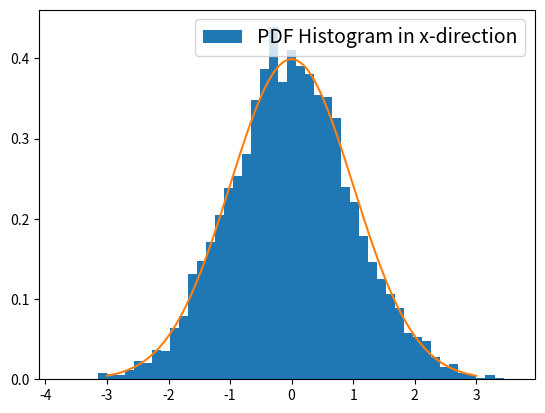

Here is the Python script that generated this plot:
import time

import matplotlib.pyplot as plt
import numpy as np
from scipy.stats import multivariate_normal, rv_discrete

plt.ion()


def normal_dens1d(x, mu=np.array([0.0]), sigma=1.0):
    """
    Function to compute the probability density according to a 2
    dimensional normal distribution with uncorrelated components.

    Inputs:
    x - value at which Gaussian density is to be evaluated
    mu - mean value
    sigma - std deviation

    Outputs:
    val - density value
    """

    # covariance matrix
    cov = sigma**2 * np.matrix(np.identity(1))

    val = multivariate_normal.pdf(x, mean=mu, cov=cov)

    return val


def estimated_autocorrelation(x):
    """
    http://stackoverflow.com/q/14297012/190597
    http://en.wikipedia.org/wiki/Autocorrelation#Estimation
    """
    n = len(x)
    variance = x.var()
    x = x - x.mean()
    ra = np.correlate(x, x, mode="full")[-n:]
    assert np.allclose(
        ra, np.array([(x[: n - k] * x[-(n - k) :]).sum() for k in range(n)])
    )
    res = ra / (variance * (np.arange(n, 0, -1)))

    return res


def Ess(xvals, autocor):

    N = xvals.shape[0]

    if N % 2 == 0:
        auto = autocor[2:][::2] + autocor[3:][::2]
    elif N % 2 == 1:
        auto = autocor[2:-1][::2] + autocor[3:][::2]

    if any(auto < 0):
        n_neg = min(np.where(auto < 0)[0])
    else:
        print(
            "Increase sample size to have sufficiently many autocorrelations for estimation"
        )
        n_neg = len(auto)

    diff = np.diff(auto)
    if any(diff > 0):
        n_mon = np.min(np.where(diff > 0))
    else:
        n_mon = n_neg

    n = min(n_neg, n_mon) + 1
    K = 2 * n + 2

    tau = 1 + 2 * np.sum(autocor[1:K])
    res = N * tau ** (-1)

    return res


def proposal_sample(x_old, N, sigma_proposal=1.0):
    """
    Function to draw proposal samples according to a 1-dimensional
    normal distribution with idendity covariance matrix.

    inputs:
    x_old - the last accepted MC sample
    N - number of proposals
    sigma_proposal - standard deviation of proposals
    outputs:
    x_val - the proposed sample
    """

    cov = sigma_proposal**2 * np.matrix(np.identity(1))
    x_vals = np.random.multivariate_normal(x_old, cov, N)

    return x_vals


def proposal_density(x, y, sigma_proposal=1.0):
    """
    Function to compute the proposal probability density according to
    a 1-dimensional normal distribution with uncorrelated components.

    Inputs:
    x - mean value of Gaussian
    y - array of values at which Gaussian density is to be evaluated
    sigma_proposal - std deviation
    Outputs:
    val - density value
    """

    # covariance matrix
    cov = sigma_proposal**2 * np.matrix(np.identity(1))

    val = multivariate_normal.pdf(y, mean=x, cov=cov)

    return val


def fun_Y(xvals):
    if xvals.ndim == 1:
        val = xvals[1]
    elif xvals.ndim == 2:
        val = xvals[:, 1]
    return val


def mp_mcmc(x0, sample_size, N, epsilon):
    """
    Function to implement the MP-MCMC algorithm.

    inputs:
    x0 - the initial condition for the Markov chain
    sample_size - number of samples
    N - number of proposals per iteration
    epsilon - proposal distribution standard deviation

    outputs:
    xvals - the array of sample values
    avals - the array of acceptance probabilities
    """

    # set up sample array and transition array
    xvals = list()
    xvals.append(x0)

    # set up acceptance rate array
    acpt = list()

    # initialise
    x_I = xvals[0]
    I = 0

    # number of iterations
    n_iter = int(np.ceil(sample_size / N))

    # Weighted Sum and Covariance Arrays
    WeightedSum = np.zeros((n_iter, 1))

    # set up quantities for weight computations
    Is = np.zeros(n_iter + 1)
    Is[0] = I
    x_Is = np.zeros((n_iter + 1, 1))
    x_Is[0, :] = x_I

    for n in range(n_iter):

        # define proposal distribution according to Langevin
        grad_log = np.array([0.0 - x_I[0]])
        mu_I = x_I + epsilon**2 / 2 * grad_log

        # draw sample from auxiliary distribution
        z = proposal_sample(mu_I, 1, epsilon)[0]
        mu_z = z + epsilon**2 / 2 * np.array([0.0 - z[0]])

        # draw proposal samples
        proposals = proposal_sample(mu_z, N, epsilon)

        # add state x_I to proposals
        states = np.insert(proposals, I, x_I, axis=0)

        # compute densitiy according to stationary distribution
        LogPosteriors = np.log(multivariate_normal.pdf(states, mean=0, cov=1))

        # computing the transition probabilities
        InvFisherInfo_xi = 1.0
        GradLog_states = 1 * (0.0 - states)  # np.dot(InvPostCov,(post_mean-states).T)
        mu_Proposals = states + epsilon**2 / 2.0 * InvFisherInfo_xi * GradLog_states
        LogKiz = np.log(
            multivariate_normal.pdf(
                mu_Proposals, mean=z, cov=epsilon**2 * InvFisherInfo_xi
            )
        )

        FisherInfo_z = 1.0
        LogKz_ni = -0.5 * np.dot(
            np.dot(states - mu_z, FisherInfo_z / (epsilon**2)), (states - mu_z).T
        ).diagonal(0)
        LogKs = np.sum(LogKz_ni) - LogKz_ni + LogKiz

        LogPstates = LogPosteriors + LogKs
        Sorted_LogPstates = np.sort(LogPstates)
        LogPstates = LogPstates - (
            Sorted_LogPstates[0]
            + np.log(1 + np.sum(np.exp(Sorted_LogPstates[1:] - Sorted_LogPstates[0])))
        )
        Pstates = np.exp(LogPstates)

        # do sampling
        Is = rv_discrete(values=(range(N + 1), Pstates)).rvs(size=N)
        xvals_new = states[Is]
        xvals.append(xvals_new)

        # compute acceptance rate
        acpt_new = 1.0 - Pstates[Is]
        acpt.append(acpt_new)

        ### Add weighting proposals here
        WeightedStates = np.tile(Pstates, (1, 1)) * states.T
        WeightedSum[n, :] = np.sum(WeightedStates, axis=1).copy()

        x_I = xvals_new[-1]

    ApprPostMean = np.mean(WeightedSum, axis=0)[0]

    return xvals, acpt, ApprPostMean, WeightedSum


if __name__ == "__main__":
    np.random.seed(5331)
    # system parameters
    sample_size = 10_000
    startVal = np.array([0.0])
    propNum = 10
    burnIn_val = 0
    epsilon = np.sqrt(1.8)

    # stop time
    start_time = time.time()

    # run MP-MCMC
    res = mp_mcmc(startVal, sample_size, propNum, epsilon)

    end_time = time.time()

    print("CPU time =", end_time - start_time)

    print("Number of proposals = ", propNum)

    # outcomes of MP-MCMC
    xvals = np.concatenate(res[0][1:], axis=0)[burnIn_val:, :]

    # compute autocorrelations and effective samples sizes
    autocorx = estimated_autocorrelation(xvals[:, 0])
    ess_x = Ess(xvals[:, 0], autocorx)

    print("Effective sampling size in x = ", ess_x)

    # compute estimated mean of stationary distribution (f=Id) and estimator variance
    estim = np.mean(xvals, axis=0)
    estimVar = np.var(xvals, axis=0) / ess_x

    print("estimated mean =", estim)
    print("estimator variance =", estimVar)
    print("estimated standard deviation =", np.sqrt(estimVar))

    # plot PDF histogram vs true density in x-direction
    plt.clf()
    plt.hist(xvals, 50, label="PDF Histogram in x-direction", density=1)
    x_0 = np.linspace(-3, 3, 500)
    y_0 = multivariate_normal.pdf(x_0, mean=0.0, cov=1.0)
    plt.plot(x_0, y_0)
    plt.legend(loc="best", fontsize=14)
    plt.show()

    print("RB mean estimate = ", res[2])

    # used average acceptance rate
    acpt = np.concatenate(res[1])[burnIn_val:]

    print("Acceptance rate = ", np.sum(acpt) / acpt.shape[0])
